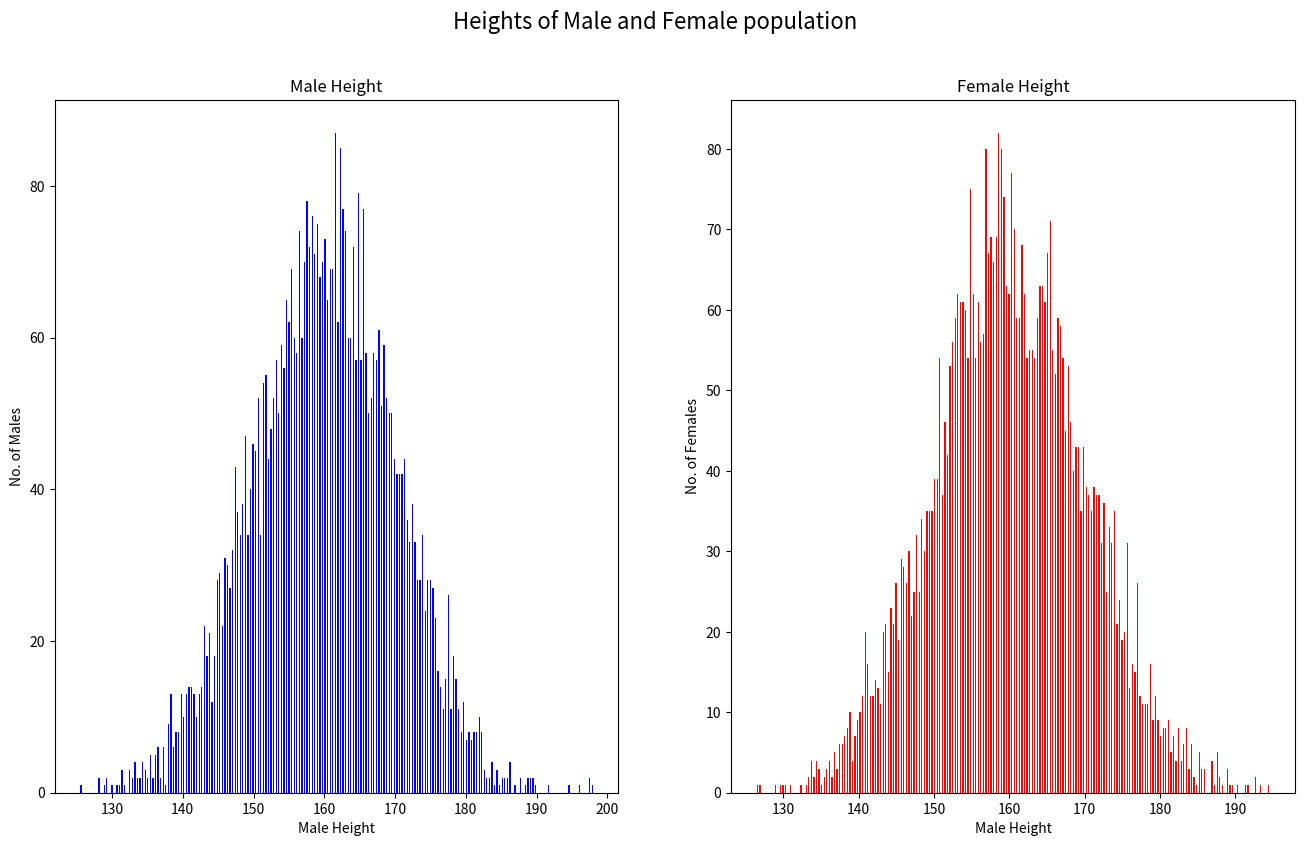
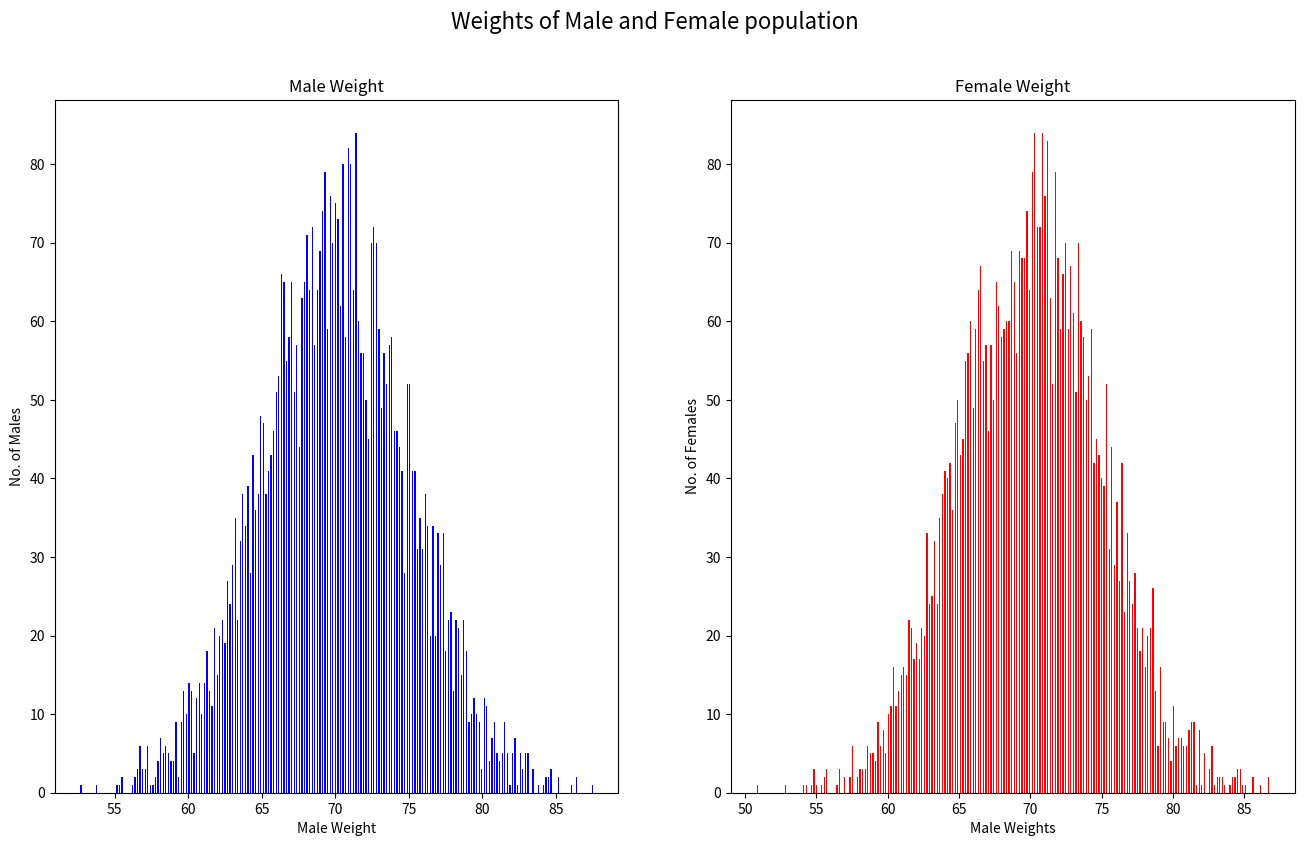
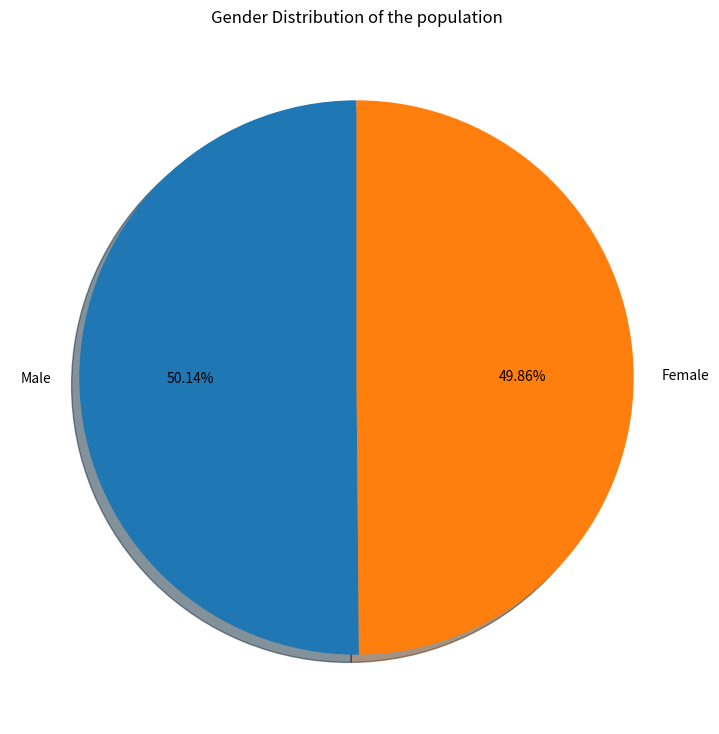
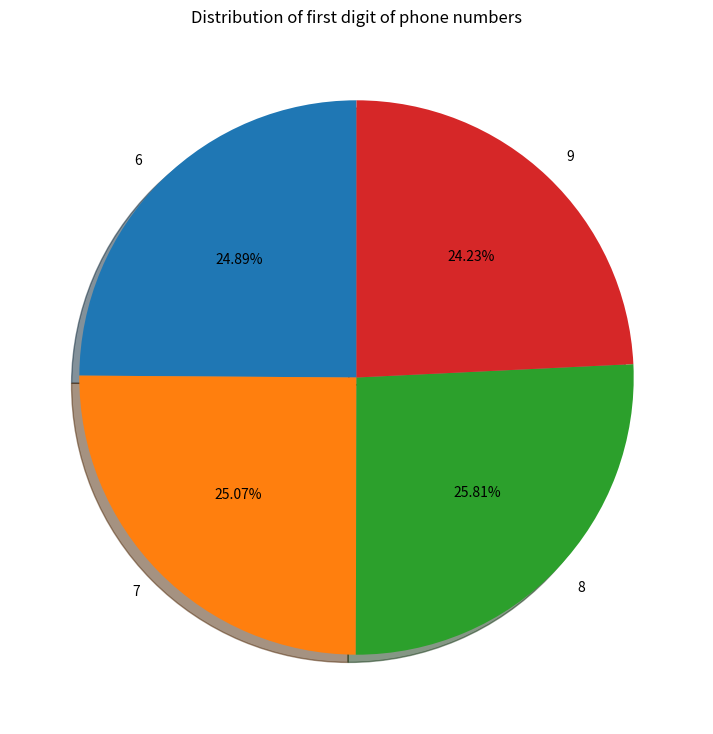
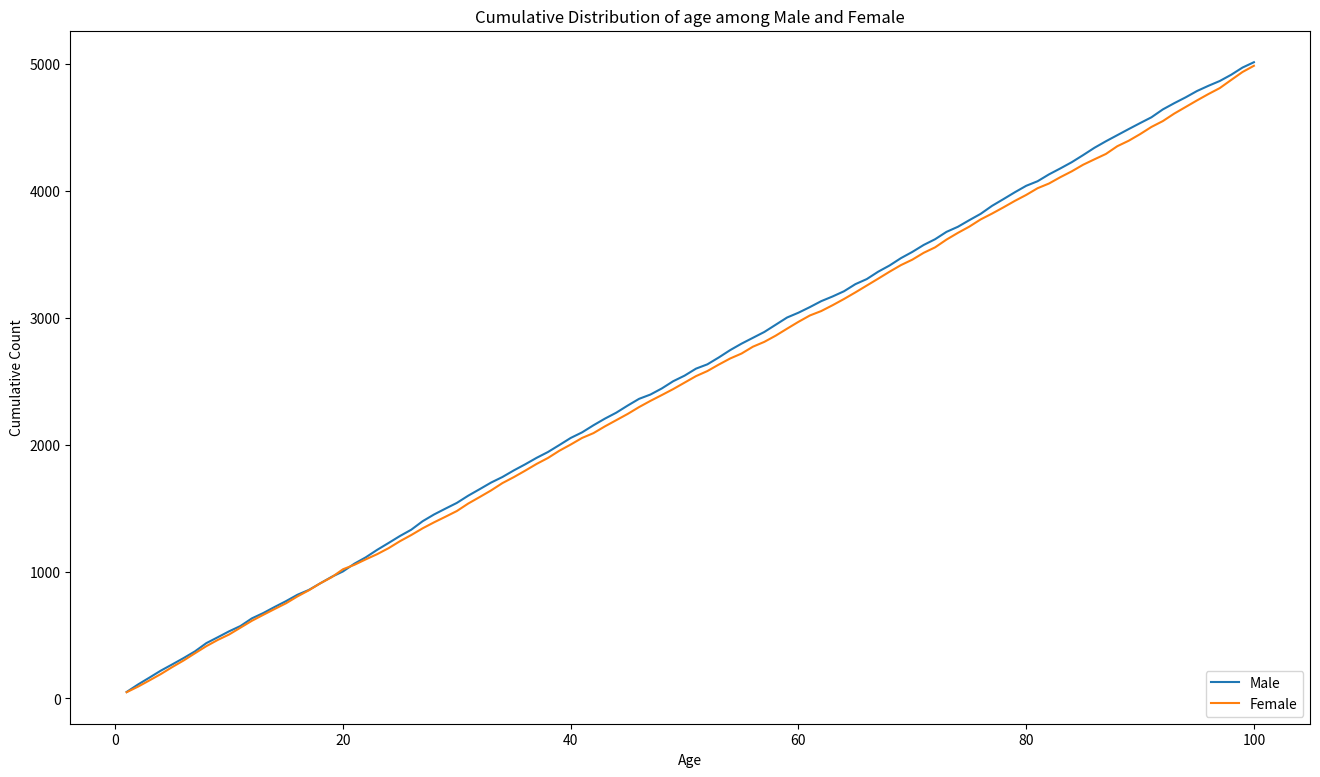
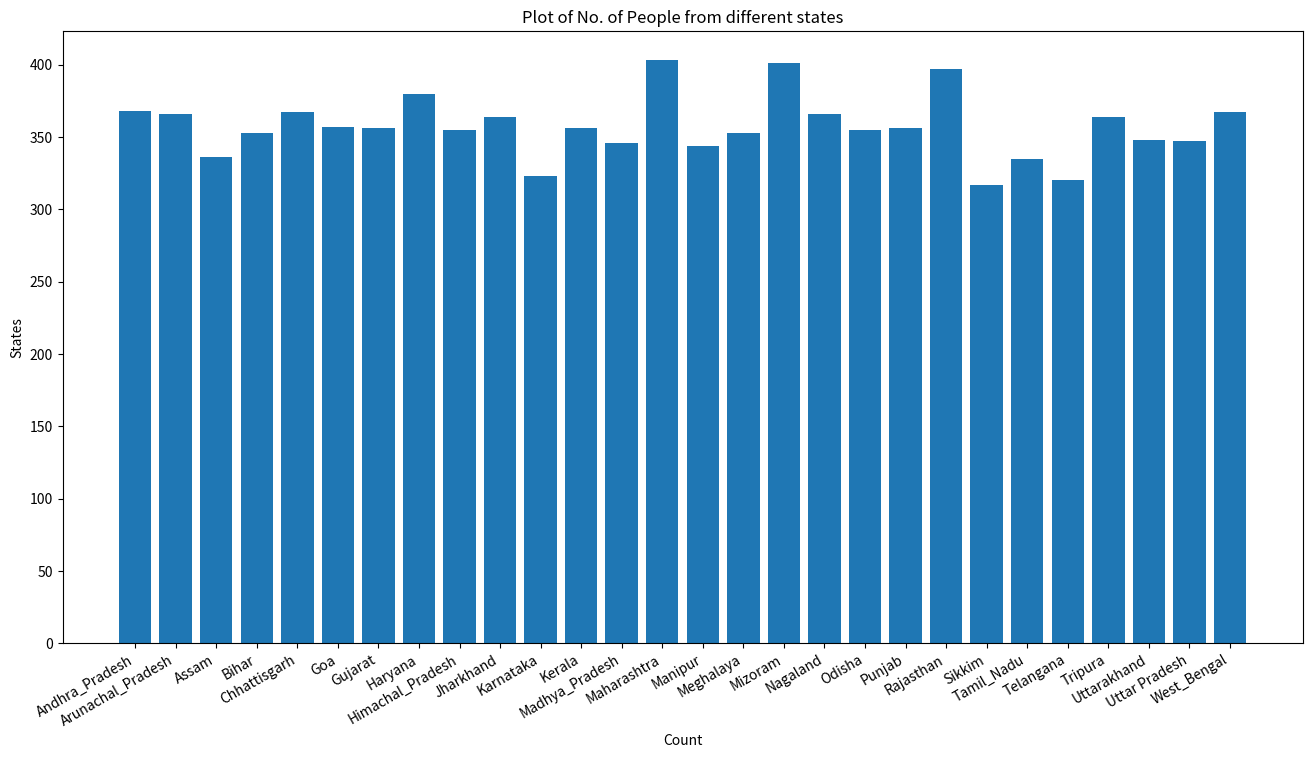

These charts were generated, in order, by the following Python code:
import random as ran
import numpy as num
import matplotlib.pyplot as plt
state = ["Andhra_Pradesh","Arunachal_Pradesh","Assam","Bihar","Chhattisgarh","Goa","Gujarat","Haryana",
             "Himachal_Pradesh","Jharkhand","Karnataka","Kerala","Madhya_Pradesh","Maharashtra",
             "Manipur","Meghalaya","Mizoram","Nagaland","Odisha","Punjab","Rajasthan","Sikkim","Tamil_Nadu",
             "Telangana","Tripura","Uttarakhand","Uttar Pradesh","West_Bengal"]
#####################################################
#1. Create randGen() function:
def randGen():
    f = open("dataset.txt", "w+")
    for i in range(10000):
        f.write(str(ran.randint(1, 100))+', ')
        f.write("male, " if ran.randint(1, 2)==1 else "female, ")
        f.write(state[ran.randint(0, 27)]+', ')
        f.write(str(ran.randint(6000000000, 9999999999))+', ')
        f.write(str(ran.gauss(160, 10))+', ')
        f.write(str(ran.gauss(70, 5)) + '\n')
    f.close()
#####################################################

#####################################################
#2. Create Person Class:
class Person:
    def __init__(self, a, g, s, p, h, w):
        self.Age = a
        self.Gender = g
        self.State = s
        self.Phone_number = p
        self.Height = h
        self.Weight = w
#####################################################

if __name__ == "__main__":
    randGen()

#####################################################
#3. Generate 10000 instances:
    instance = []
    f = open("dataset.txt", "r")
    for i in f:
        t = i.strip().split(', ')
        instance.append(Person(int(t[0]), t[1], t[2], int(t[3]), float(t[4]), float(t[5])))
    f.close()
#####################################################

#####################################################
#4. Average height and weight:
    f = open("dataset.txt", "a+")
    h = [instance[i].Height for i in range(10000)]
    w = [instance[i].Weight for i in range(10000)]
    f.write("Average Height = " + str(num.mean(h)) + '\n')
    f.write("Average Weight = " + str(num.mean(w)) + '\n')
    f.close()
#####################################################
#####################################################
#4. Plots:
    #---------------------------------------------------------------------------------------------------#
    #A. Height Histogram:
    fig, ax = plt.subplots(1, 2, figsize=(16, 9))
    fig.suptitle('Heights of Male and Female population', fontsize=16)
    ax[0].hist([instance[i].Height for i in range(10000) if instance[i].Gender=="male"], color="blue", bins=200, rwidth=0.5)
    ax[1].hist([instance[i].Height for i in range(10000) if instance[i].Gender=="female"], color="red", bins=200, rwidth=0.5)
    ax[0].title.set_text('Male Height')
    ax[1].title.set_text('Female Height')
    ax[0].set_xlabel('Male Height')
    ax[0].set_ylabel('No. of Males')
    ax[1].set_ylabel('No. of Females')
    ax[1].set_xlabel('Male Height')
    plt.savefig('height.jpg')
    # ---------------------------------------------------------------------------------------------------#
    # B. Height Histogram:
    fig, ax = plt.subplots(1, 2, figsize=(16, 9))
    fig.suptitle('Weights of Male and Female population', fontsize=16)
    ax[0].hist([instance[i].Weight for i in range(10000) if instance[i].Gender == "male"], color="blue", bins=200, rwidth=0.5)
    ax[1].hist([instance[i].Weight for i in range(10000) if instance[i].Gender == "female"], color="red", bins=200, rwidth=0.5)
    ax[0].title.set_text('Male Weight')
    ax[1].title.set_text('Female Weight')
    ax[0].set_xlabel('Male Weight')
    ax[0].set_ylabel('No. of Males')
    ax[1].set_ylabel('No. of Females')
    ax[1].set_xlabel('Male Weights')
    plt.savefig('weight.jpg')
    # ---------------------------------------------------------------------------------------------------#
    # C. Gender Pie-Chart:
    fig1, ax1 = plt.subplots(figsize=(16, 9))
    gen = ["Male", "Female"]
    count = [0, 0]
    for i in range(10000):
        if instance[i].Gender=="male":
            count[0] += 1
        else:
            count[1]+=1
    ax1.title.set_text('Gender Distribution of the population')
    ax1.pie(count, labels = gen, shadow=True, startangle=90, autopct='%1.2f%%')
    plt.savefig('gender.jpg')
    # ---------------------------------------------------------------------------------------------------#
    # D. Gender Pie-Chart:
    fig1, ax1 = plt.subplots(figsize=(16, 9))
    ph = [6, 7, 8, 9]
    count = [0, 0, 0, 0]
    for i in range(10000): count[int(list(str(instance[i].Phone_number))[0])-6]+=1
    ax1.title.set_text('Distribution of first digit of phone numbers')
    ax1.pie(count, labels=ph, shadow=True, startangle=90, autopct='%1.2f%%')
    plt.savefig('phone.jpg')
    # ---------------------------------------------------------------------------------------------------#
    # E. Age Line Plot:
    fig, ax = plt.subplots(figsize=(16, 9))
    x = range(1, 101)
    y1 = [instance[i].Age for i in range(10000) if instance[i].Gender == "male"]
    y_1 = [y1.count(1)]
    for i in range(2, 101): y_1.append(y_1[i-2] + y1.count(i))
    y2 = [instance[i].Age for i in range(10000) if instance[i].Gender == "female"]
    y_2 = [y2.count(1)]
    for i in range(2, 101): y_2.append(y_2[i - 2] + y2.count(i))
    ax.plot(x, y_1)
    ax.plot(x, y_2)
    ax.legend(["Male", "Female"], loc ="lower right")
    ax.set_xlabel('Age')
    ax.set_ylabel('Cumulative Count')
    ax.title.set_text('Cumulative Distribution of age among Male and Female')
    plt.savefig('age.jpg')
    # ---------------------------------------------------------------------------------------------------#
    # F. State Bar graph:
    fig, ax = plt.subplots(figsize=(16, 9))
    total = [instance[i].State for i in range(10000)]
    state_count = [total.count(i) for i in state]
    ax.bar(state, state_count)
    fig.autofmt_xdate()
    ax.set_xlabel("Count")
    ax.set_ylabel("States")
    ax.title.set_text("Plot of No. of People from different states")
    plt.savefig('state.jpg')
plt.show()
#####################################################
